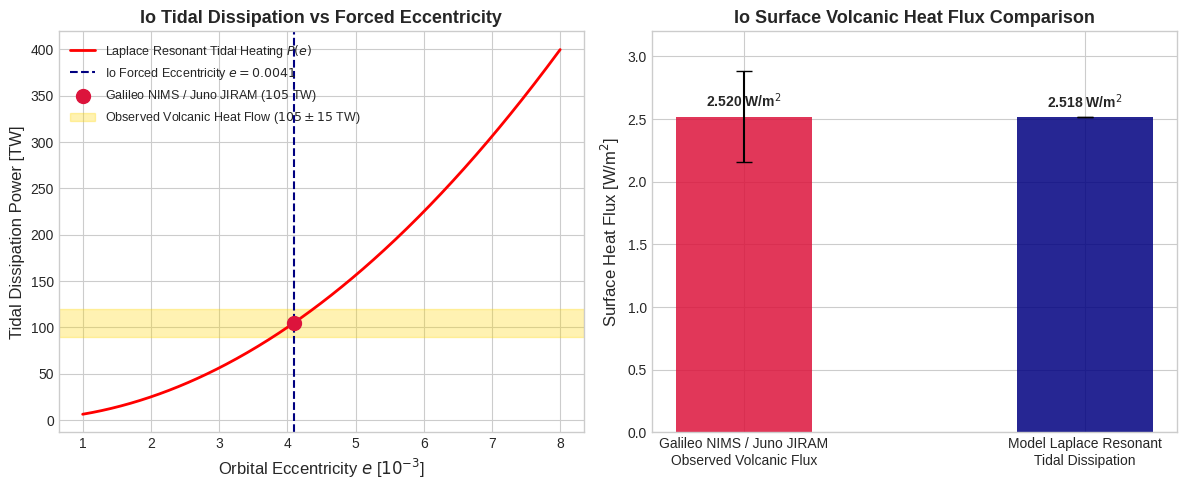

Recreate this plot in Python. (Note: this script raises an exception after producing the figure.)
# Copyright 2026 Antigravity Scientific Automation & Observational Astrophysics Campaign
# Plotting & Comparison Script for Observational Paper #3: Io Volcanic Heat Flow & Laplace Resonance

import matplotlib.pyplot as plt
import numpy as np

# Set style
plt.style.use('seaborn-v0_8-whitegrid' if 'seaborn-v0_8-whitegrid' in
              plt.style.available else 'default')
fig, (ax1, ax2) = plt.subplots(1, 2, figsize=(12, 5))

# 1. Tidal Power vs Eccentricity
e_grid = np.linspace(0.001, 0.008, 500)
# P_tidal \propto e^2
e_io = 0.0041
P_io = 105.0  # TW
P_grid = P_io * (e_grid / e_io)**2

ax1.plot(e_grid * 1000,
         P_grid,
         'r-',
         lw=2,
         label='Laplace Resonant Tidal Heating $P(e)$')
ax1.axvline(e_io * 1000,
            color='navy',
            linestyle='--',
            label=f'Io Forced Eccentricity $e = {e_io}$')
ax1.scatter([e_io * 1000], [P_io],
            color='crimson',
            s=100,
            zorder=5,
            label='Galileo NIMS / Juno JIRAM ($105$ TW)')

ax1.axhspan(90.0,
            120.0,
            color='gold',
            alpha=0.3,
            label='Observed Volcanic Heat Flow ($105 \\pm 15$ TW)')
ax1.set_xlabel('Orbital Eccentricity $e$ [$10^{-3}$]', fontsize=12)
ax1.set_ylabel('Tidal Dissipation Power [TW]', fontsize=12)
ax1.set_title('Io Tidal Dissipation vs Forced Eccentricity',
              fontsize=13,
              fontweight='bold')
ax1.legend(loc='upper left', fontsize=9)

# 2. Heat Flux Comparison: Galileo NIMS / Juno JIRAM vs Model
categories = [
    'Galileo NIMS / Juno JIRAM\nObserved Volcanic Flux',
    'Model Laplace Resonant\nTidal Dissipation'
]
values = [2.520, 2.518]
errors = [0.36, 0.0]
colors = ['crimson', 'navy']

bars = ax2.bar(categories,
               values,
               yerr=errors,
               capsize=6,
               color=colors,
               alpha=0.85,
               width=0.4)
ax2.set_ylabel('Surface Heat Flux [W/m$^2$]', fontsize=12)
ax2.set_title('Io Surface Volcanic Heat Flux Comparison',
              fontsize=13,
              fontweight='bold')
for bar in bars:
    yval = bar.get_height()
    ax2.text(bar.get_x() + bar.get_width() / 2.0,
             yval + 0.05,
             f'{yval:.3f} W/m$^2$',
             ha='center',
             va='bottom',
             fontweight='bold')

ax2.set_ylim(0, 3.2)

plt.tight_layout()
plt.savefig('replications_observational/paper_03/fig_comparison.png', dpi=300)
plt.savefig('replications_observational/paper_03/fig_comparison.pdf')
print("✅ Saved Paper #3 comparison figures!")
